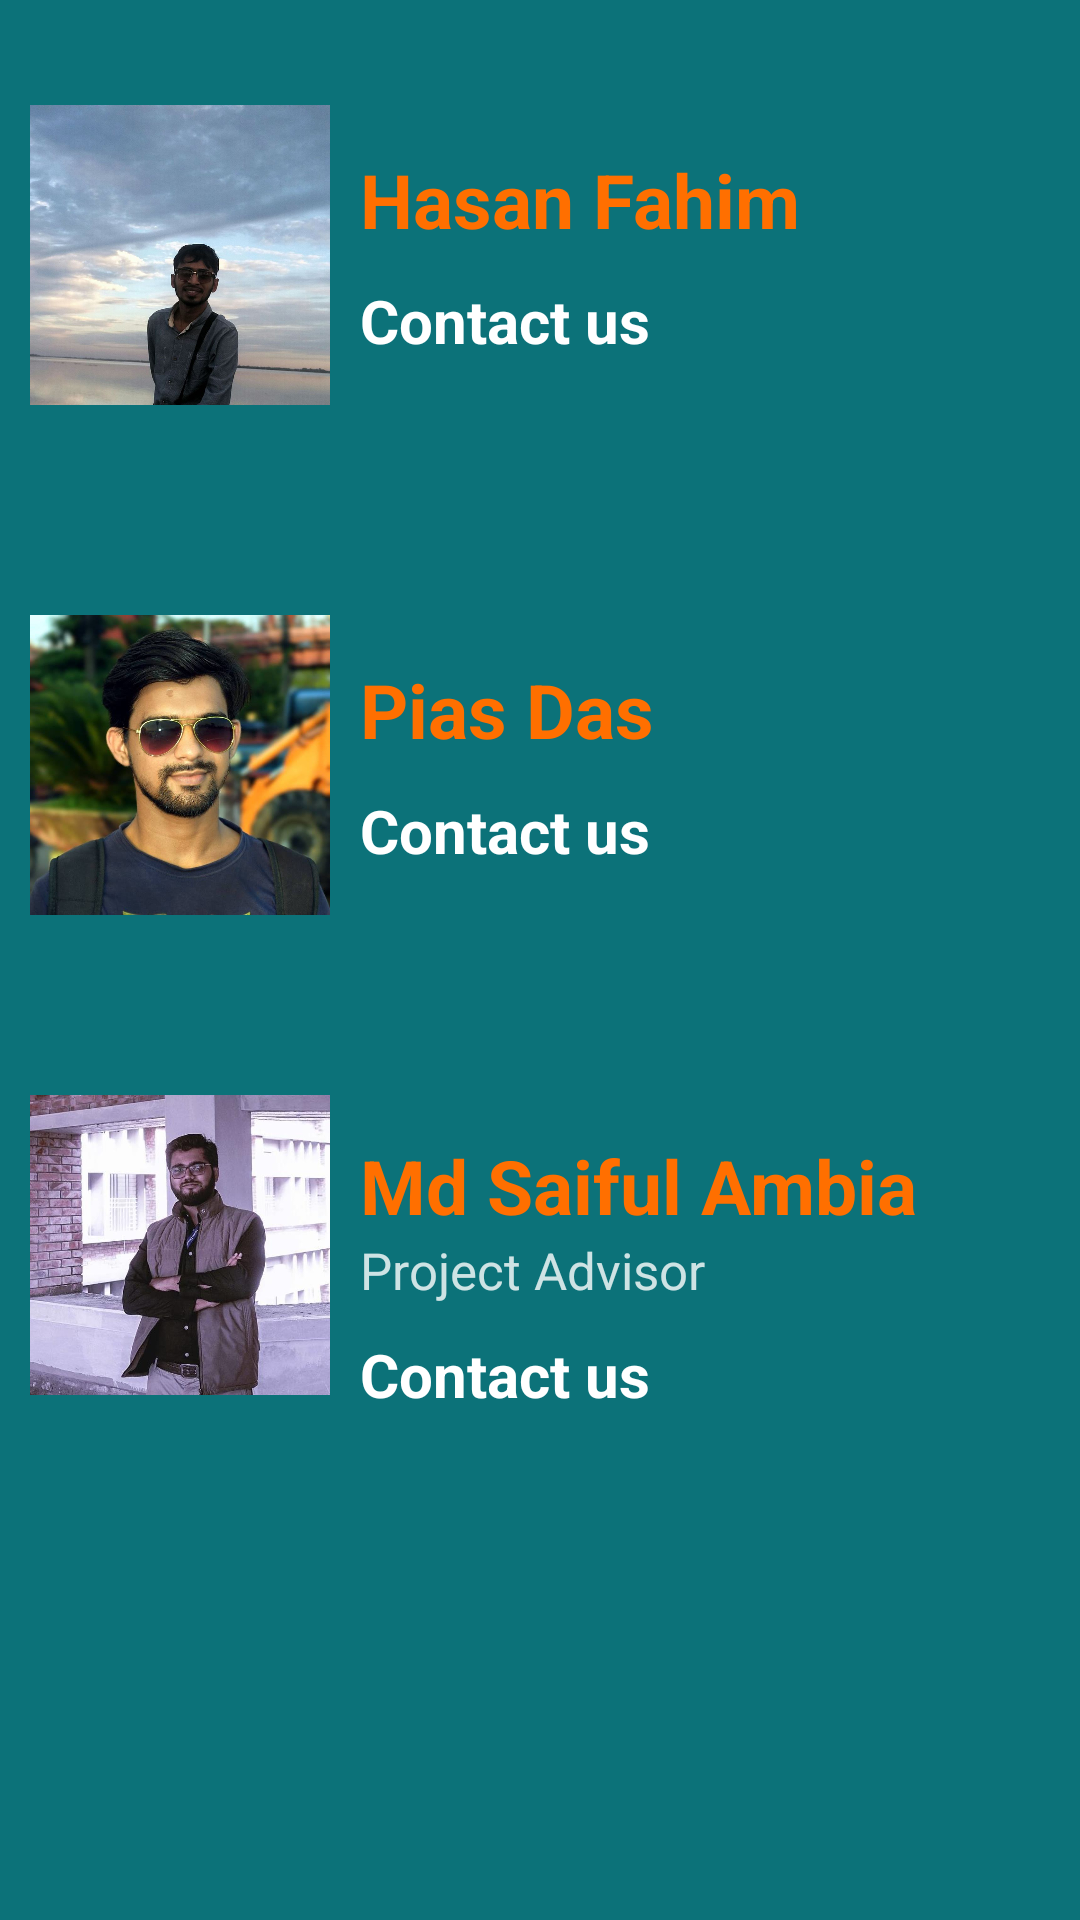

Layout XML and referenced resources for this Android screen:
<!-- AndroidManifest.xml: application theme AppTheme -->
<!-- res/layout/activity_developers.xml -->
<?xml version="1.0" encoding="utf-8"?>
<LinearLayout xmlns:android="http://schemas.android.com/apk/res/android"
    xmlns:tools="http://schemas.android.com/tools"
    android:id="@+id/activity_developers"
    android:layout_width="match_parent"
    android:layout_height="match_parent"
    android:orientation="vertical"
    android:background="#0c7279"

    tools:context="com.example.pdspe.virtualguitarist.developers">

    <LinearLayout
        android:layout_width="match_parent"
        android:layout_height="170dp"

        android:orientation="horizontal">

        <ImageView
            android:layout_width="100dp"
            android:layout_height="120dp"
            android:layout_marginLeft="10dp"
            android:layout_marginTop="25dp"

            android:src="@drawable/fahim"

            />


        <LinearLayout
            android:layout_width="match_parent"
            android:layout_height="match_parent"
            android:orientation="vertical"
            android:layout_marginLeft="10dp"
            android:gravity="center">
            <TextView
                android:layout_width="match_parent"
                android:layout_height="wrap_content"
                android:text="Hasan Fahim"
                android:textColor="#ff6f00"
                android:textStyle="bold"
                android:textSize="25sp"
                />
            <LinearLayout
                android:layout_width="match_parent"
                android:layout_height="wrap_content"
                android:orientation="horizontal">
                <TextView
                    android:layout_width="wrap_content"
                    android:layout_height="wrap_content"
                    android:layout_marginTop="10dp"
                    android:textColor="#fff"
                    android:textSize="20dp"
                    android:textStyle="bold"
                    android:text="Contact us"

                    />
                <ImageView
                    android:id="@+id/hasan_fb"
                    android:layout_width="wrap_content"
                    android:layout_height="wrap_content"
                    android:layout_marginLeft="10dp"
                    android:src="@drawable/facebook"/>
                <ImageView
                    android:id="@+id/hasan_email"
                    android:layout_width="wrap_content"
                    android:layout_height="wrap_content"
                    android:layout_marginLeft="10dp"
                    android:src="@drawable/gmail"/>
            </LinearLayout>


        </LinearLayout>

    </LinearLayout>

    <LinearLayout
        android:layout_width="match_parent"
        android:layout_height="170dp"

        android:orientation="horizontal">
        <ImageView
            android:layout_width="100dp"
            android:layout_height="120dp"
            android:layout_marginLeft="10dp"
            android:layout_marginTop="25dp"

            android:src="@drawable/pias"

            />
        <LinearLayout
            android:layout_width="match_parent"
            android:layout_height="match_parent"
            android:orientation="vertical"
            android:layout_marginLeft="10dp"
            android:gravity="center">
            <TextView
                android:layout_width="match_parent"
                android:layout_height="wrap_content"
                android:text="Pias Das"
                android:textColor="#ff6f00"
                android:textStyle="bold"
                android:textSize="25sp"
                />


            <LinearLayout
                android:layout_width="match_parent"
                android:layout_height="wrap_content"
                android:orientation="horizontal">
                <TextView
                    android:layout_width="wrap_content"
                    android:layout_height="wrap_content"
                    android:layout_marginTop="10dp"
                    android:textColor="#fff"
                    android:textSize="20dp"
                    android:textStyle="bold"
                    android:text="Contact us"

                    />
                <ImageView
                    android:id="@+id/pias_fb"
                    android:layout_width="wrap_content"
                    android:layout_height="wrap_content"
                    android:layout_marginLeft="10dp"
                    android:src="@drawable/facebook"/>
                <ImageView
                    android:id="@+id/pias_email"
                    android:layout_width="wrap_content"
                    android:layout_height="wrap_content"
                    android:layout_marginLeft="10dp"
                    android:src="@drawable/gmail"/>
            </LinearLayout>
        </LinearLayout>

    </LinearLayout>

    <LinearLayout
        android:layout_width="match_parent"
        android:layout_height="170dp"

        android:orientation="horizontal">
        <ImageView
            android:layout_width="100dp"
            android:layout_height="120dp"
            android:layout_marginLeft="10dp"
            android:layout_marginTop="15dp"

            android:src="@drawable/sir"

            />
        <LinearLayout
            android:layout_width="match_parent"
            android:layout_height="match_parent"
            android:orientation="vertical"
            android:layout_marginLeft="10dp"
            android:gravity="center">

            <TextView
                android:layout_width="match_parent"
                android:layout_height="wrap_content"
                android:text="Md Saiful Ambia"
                android:textColor="#ff6f00"
                android:textStyle="bold"
                android:textSize="25sp"
                android:id="@+id/textView2" />

            <TextView
                android:layout_width="match_parent"
                android:layout_height="wrap_content"
                android:text="Project Advisor"
                android:textColor="#ccffffff"
                android:textStyle="normal"
                android:textSize="17sp"
                />
            <LinearLayout
                android:layout_width="match_parent"
                android:layout_height="wrap_content"
                android:orientation="horizontal">
                <TextView
                    android:layout_width="wrap_content"
                    android:layout_height="wrap_content"
                    android:layout_marginTop="10dp"
                    android:textColor="#fff"
                    android:textSize="20dp"
                    android:textStyle="bold"
                    android:text="Contact us"

                    />
                <ImageView
                    android:id="@+id/sir_fb"
                    android:layout_width="wrap_content"
                    android:layout_height="wrap_content"
                    android:layout_marginLeft="10dp"
                    android:src="@drawable/facebook"/>
                <ImageView
                    android:id="@+id/sir_email"
                    android:layout_width="wrap_content"
                    android:layout_height="wrap_content"
                    android:layout_marginLeft="10dp"
                    android:src="@drawable/gmail"/>
            </LinearLayout>
        </LinearLayout>

    </LinearLayout>

</LinearLayout>
<!-- resources referenced by this layout -->
<resources>
  <!-- drawable fahim: jpg bitmap (drawable, 85491 bytes) -->
  <!-- drawable pias: jpg bitmap (drawable, 74769 bytes) -->
  <!-- drawable sir: jpg bitmap (drawable, 58828 bytes) -->
  <style name="AppTheme" parent="Theme.AppCompat.Light.DarkActionBar">
          
          <item name="colorPrimary">#8e030b</item>
          <item name="colorPrimaryDark">#462325</item>
          <item name="colorAccent">@color/white</item>
      </style>
  <color name="white">#FFFFFF</color>
</resources>
